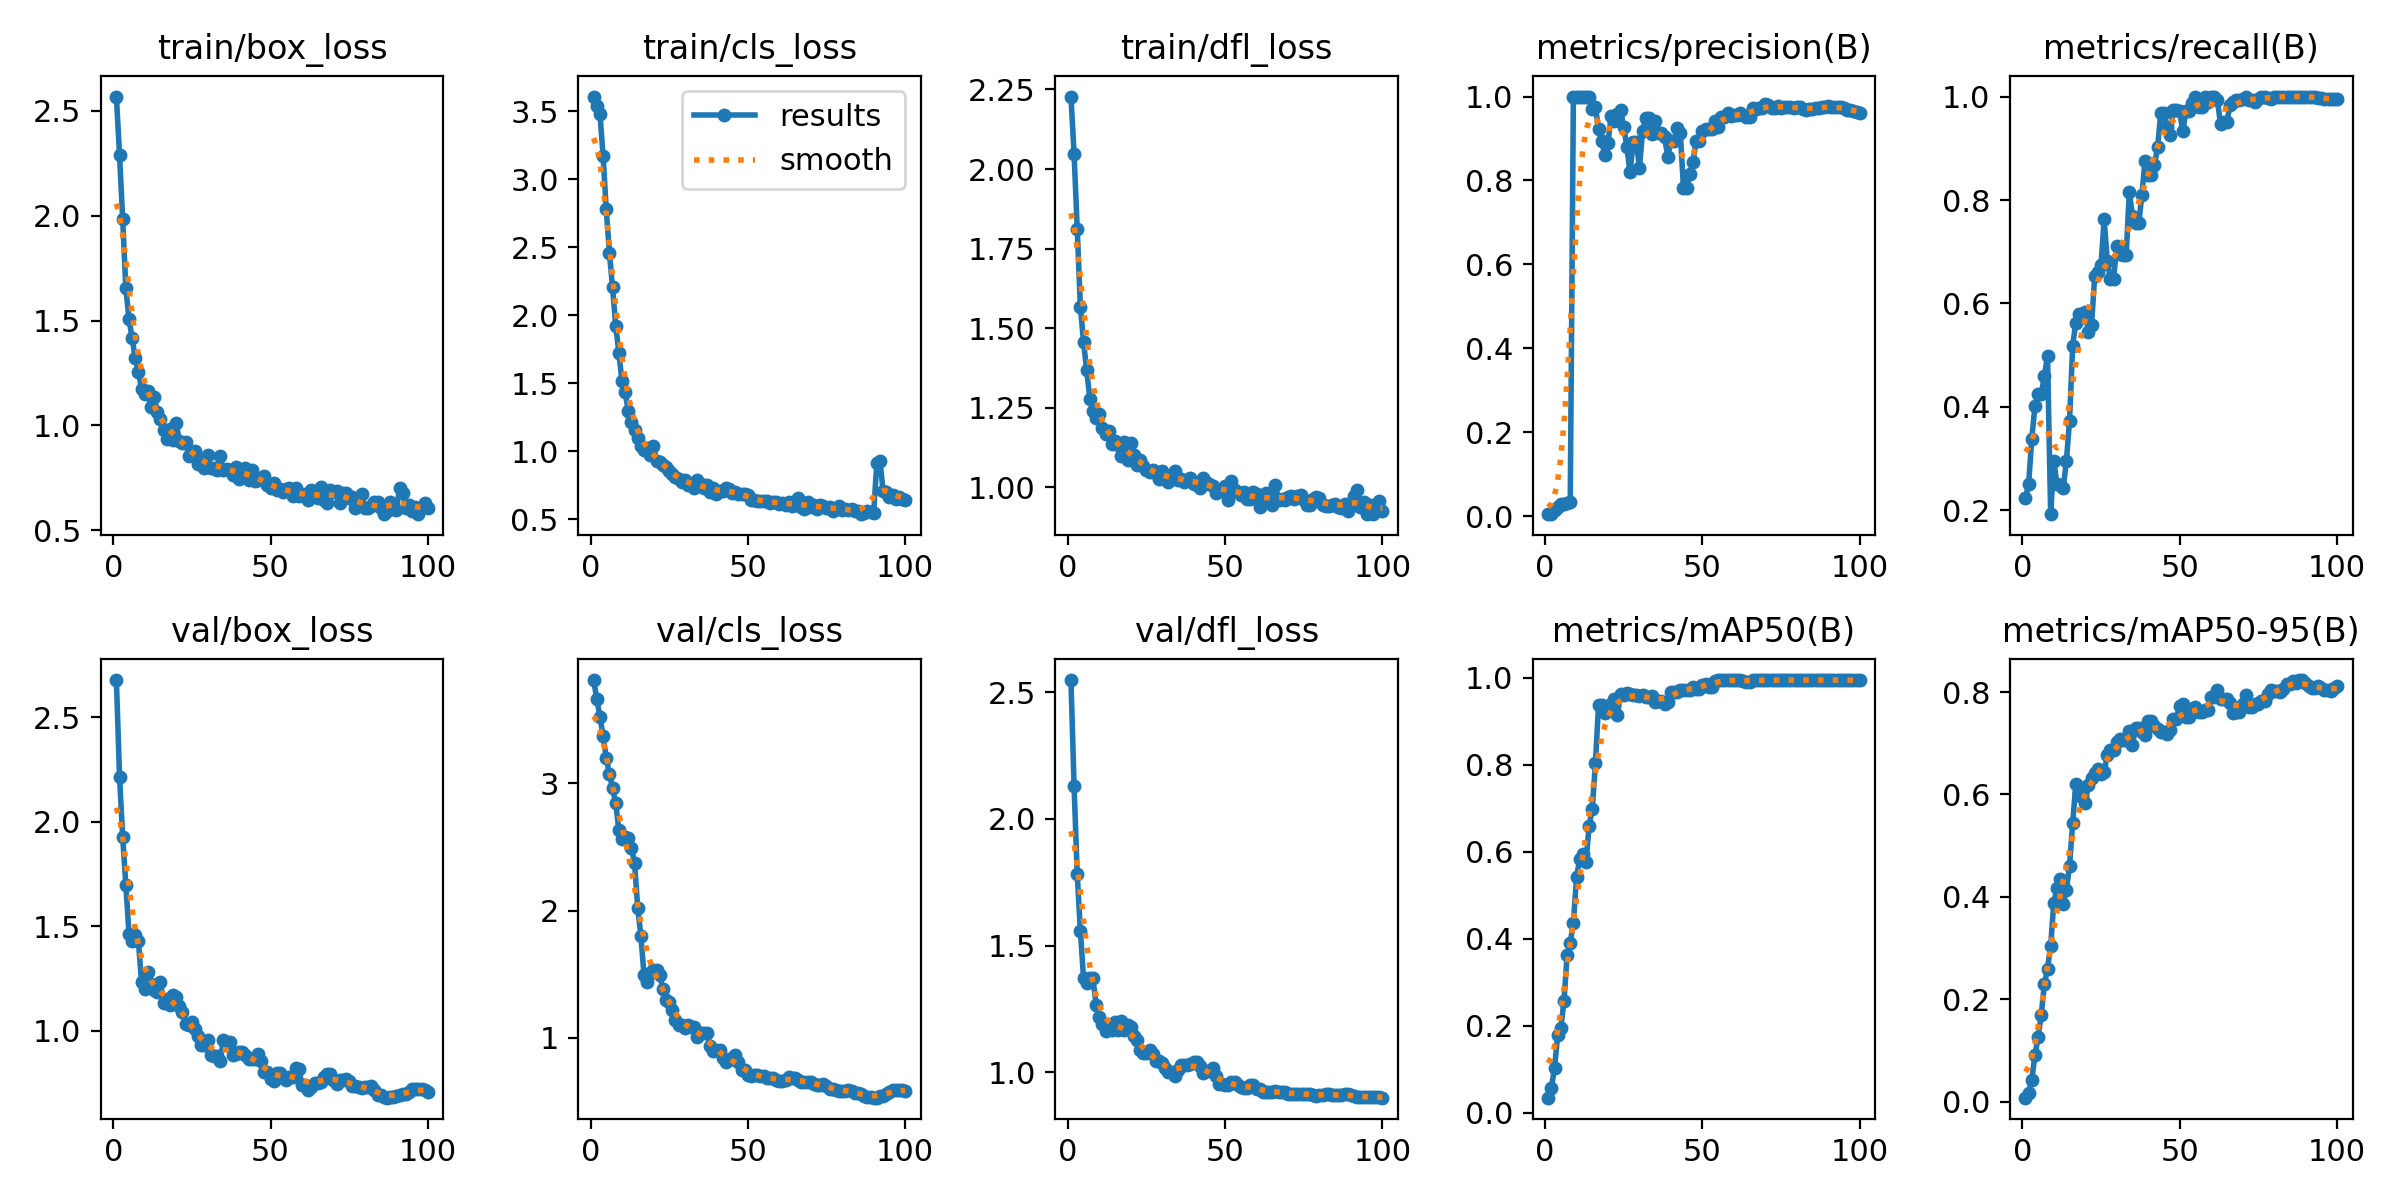

The table this chart was drawn from, first rows:
epoch, time, train/box_loss, train/cls_loss, train/dfl_loss, metrics/precision(B), metrics/recall(B), metrics/mAP50(B), metrics/mAP50-95(B), val/box_loss, val/cls_loss, val/dfl_loss, lr/pg0, lr/pg1, lr/pg2
1, 27.23, 2.568, 3.608, 2.228, 0.00472, 0.2235, 0.03417, 0.00753, 2.677, 3.809, 2.549, 2.5e-05, 2.5e-05, 2.5e-05
2, 45.38, 2.289, 3.539, 2.048, 0.00499, 0.2513, 0.05675, 0.01721, 2.216, 3.659, 2.129, 6.18813e-05, 6.18813e-05, 6.18813e-05
3, 63.73, 1.983, 3.481, 1.812, 0.01379, 0.3385, 0.1019, 0.04282, 1.926, 3.521, 1.781, 9.802e-05, 9.802e-05, 9.802e-05
4, 82.06, 1.656, 3.17, 1.568, 0.02159, 0.4012, 0.1773, 0.09003, 1.698, 3.367, 1.559, 0.0001334, 0.0001334, 0.0001334
5, 100.1, 1.508, 2.777, 1.457, 0.02998, 0.4244, 0.1946, 0.1261, 1.464, 3.201, 1.371, 0.0001681, 0.0001681, 0.0001681
6, 118.3, 1.416, 2.46, 1.368, 0.02934, 0.4244, 0.2554, 0.1687, 1.431, 3.071, 1.351, 0.000202, 0.000202, 0.000202
7, 136.5, 1.32, 2.205, 1.279, 0.03205, 0.4593, 0.3614, 0.2296, 1.457, 2.962, 1.373, 0.0002351, 0.0002351, 0.0002351
8, 154.2, 1.255, 1.924, 1.239, 0.03335, 0.4987, 0.3907, 0.2597, 1.428, 2.844, 1.372, 0.0002676, 0.0002676, 0.0002676
9, 172.6, 1.174, 1.726, 1.218, 1, 0.1927, 0.4363, 0.3044, 1.232, 2.634, 1.265, 0.0002993, 0.0002993, 0.0002993
10, 191.4, 1.149, 1.514, 1.232, 1, 0.2958, 0.5413, 0.3878, 1.2, 2.563, 1.22, 0.0003302, 0.0003302, 0.0003302
11, 209.9, 1.163, 1.436, 1.186, 1, 0.2505, 0.5834, 0.4165, 1.281, 2.579, 1.19, 0.0003604, 0.0003604, 0.0003604
12, 228, 1.087, 1.296, 1.166, 1, 0.2482, 0.5949, 0.4346, 1.222, 2.571, 1.163, 0.0003899, 0.0003899, 0.0003899
13, 246.2, 1.137, 1.217, 1.178, 1, 0.2442, 0.5761, 0.3869, 1.195, 2.493, 1.183, 0.0004186, 0.0004186, 0.0004186
14, 264.4, 1.063, 1.155, 1.137, 1, 0.2957, 0.6596, 0.414, 1.185, 2.371, 1.167, 0.0004465, 0.0004465, 0.0004465
15, 282.7, 1.03, 1.098, 1.145, 0.9697, 0.3731, 0.6983, 0.4604, 1.233, 2.022, 1.198, 0.0004738, 0.0004738, 0.0004738
16, 301, 0.977, 1.037, 1.132, 0.9744, 0.5187, 0.8032, 0.5443, 1.134, 1.803, 1.168, 0.0005003, 0.0005003, 0.0005003
17, 319.1, 0.9366, 1.01, 1.098, 0.9224, 0.5632, 0.9378, 0.6208, 1.154, 1.497, 1.203, 0.000526, 0.000526, 0.000526
18, 337.1, 0.9823, 1.026, 1.143, 0.8935, 0.5795, 0.9376, 0.6026, 1.125, 1.441, 1.168, 0.000551, 0.000551, 0.000551
19, 355.1, 0.9285, 0.9726, 1.087, 0.8619, 0.5733, 0.9187, 0.5947, 1.17, 1.511, 1.188, 0.0005753, 0.0005753, 0.0005753
20, 373.5, 1.011, 1.035, 1.139, 0.8904, 0.5839, 0.9233, 0.5837, 1.161, 1.537, 1.181, 0.0005988, 0.0005988, 0.0005988
21, 391.5, 0.9278, 0.9292, 1.1, 0.9526, 0.5444, 0.939, 0.6184, 1.116, 1.534, 1.142, 0.0006216, 0.0006216, 0.0006216
22, 409.5, 0.9147, 0.9188, 1.071, 0.9422, 0.5585, 0.9515, 0.6316, 1.092, 1.496, 1.127, 0.0006436, 0.0006436, 0.0006436
23, 427, 0.9216, 0.8967, 1.085, 0.959, 0.6536, 0.9142, 0.6427, 1.032, 1.388, 1.087, 0.0006649, 0.0006649, 0.0006649
24, 445.1, 0.8555, 0.8873, 1.067, 0.9677, 0.6613, 0.9627, 0.6488, 1.028, 1.302, 1.075, 0.0006854, 0.0006854, 0.0006854
25, 463.9, 0.8659, 0.8517, 1.055, 0.9281, 0.674, 0.96, 0.6395, 1.041, 1.283, 1.078, 0.0007052, 0.0007052, 0.0007052
26, 482, 0.8767, 0.8336, 1.048, 0.8804, 0.7624, 0.966, 0.6439, 1.01, 1.219, 1.088, 0.0007243, 0.0007243, 0.0007243
27, 500.2, 0.8159, 0.8102, 1.055, 0.8192, 0.6828, 0.9619, 0.6763, 0.9762, 1.138, 1.072, 0.0007426, 0.0007426, 0.0007426
28, 518.2, 0.829, 0.793, 1.045, 0.8921, 0.6471, 0.9597, 0.6864, 0.9298, 1.1, 1.043, 0.0007602, 0.0007602, 0.0007602
29, 536.1, 0.795, 0.771, 1.027, 0.8921, 0.6471, 0.9597, 0.6864, 0.9298, 1.1, 1.043, 0.000777, 0.000777, 0.000777
30, 554.7, 0.8574, 0.7903, 1.053, 0.8303, 0.7106, 0.959, 0.7028, 0.9549, 1.081, 1.035, 0.0007931, 0.0007931, 0.0007931
31, 572.8, 0.7951, 0.7532, 1.032, 0.9188, 0.6954, 0.9605, 0.7081, 0.8851, 1.101, 1.017, 0.0008085, 0.0008085, 0.0008085
32, 591, 0.797, 0.7573, 1.017, 0.9494, 0.6932, 0.9564, 0.7055, 0.8799, 1.086, 0.9996, 0.0008231, 0.0008231, 0.0008231
33, 609, 0.7861, 0.7269, 1.025, 0.9494, 0.6932, 0.9564, 0.7055, 0.8799, 1.086, 0.9996, 0.0008369, 0.0008369, 0.0008369
34, 627, 0.8566, 0.7878, 1.051, 0.9099, 0.8149, 0.9577, 0.7244, 0.8578, 1.007, 0.9856, 0.0008416, 0.0008416, 0.0008416
35, 645.1, 0.7865, 0.7562, 1.023, 0.941, 0.7699, 0.9445, 0.6971, 0.9536, 1.04, 1.008, 0.0008293, 0.0008293, 0.0008293
36, 663.3, 0.7907, 0.7281, 1.026, 0.914, 0.7549, 0.9471, 0.7293, 0.9449, 1.038, 1.029, 0.0008169, 0.0008169, 0.0008169
37, 681.5, 0.7832, 0.7539, 1.018, 0.914, 0.7549, 0.9471, 0.7293, 0.9449, 1.038, 1.029, 0.0008045, 0.0008045, 0.0008045
38, 699.7, 0.7644, 0.697, 1.021, 0.9028, 0.81, 0.9399, 0.7211, 0.8864, 0.9399, 1.027, 0.0007921, 0.0007921, 0.0007921
39, 717.9, 0.8034, 0.731, 1.03, 0.8569, 0.8754, 0.9443, 0.7157, 0.8902, 0.8989, 1.031, 0.0007797, 0.0007797, 0.0007797
40, 736.1, 0.7438, 0.6833, 1.009, 0.8939, 0.8477, 0.967, 0.743, 0.897, 0.9043, 1.039, 0.0007674, 0.0007674, 0.0007674
41, 754.2, 0.7882, 0.7092, 1.015, 0.8939, 0.8477, 0.967, 0.743, 0.897, 0.9043, 1.039, 0.000755, 0.000755, 0.000755
42, 772.1, 0.7964, 0.7087, 0.9983, 0.9239, 0.8672, 0.9684, 0.7339, 0.8837, 0.846, 1.024, 0.0007426, 0.0007426, 0.0007426
43, 790.2, 0.7412, 0.7268, 1.029, 0.9124, 0.9029, 0.9715, 0.7275, 0.8662, 0.8106, 0.998, 0.0007302, 0.0007302, 0.0007302
44, 808.2, 0.7868, 0.7189, 1.017, 0.7813, 0.9682, 0.973, 0.7227, 0.8671, 0.8321, 1.003, 0.0007179, 0.0007179, 0.0007179
45, 825.6, 0.7356, 0.6942, 1.011, 0.7813, 0.9682, 0.973, 0.7227, 0.8671, 0.8321, 1.003, 0.0007055, 0.0007055, 0.0007055
46, 844.4, 0.7407, 0.697, 1.004, 0.8155, 0.9408, 0.9728, 0.7178, 0.8896, 0.8651, 1.016, 0.0006931, 0.0006931, 0.0006931
47, 862.5, 0.746, 0.6825, 0.9817, 0.8434, 0.925, 0.9787, 0.725, 0.8543, 0.8105, 0.9871, 0.0006808, 0.0006808, 0.0006808
48, 880.7, 0.7568, 0.6885, 0.9918, 0.8948, 0.9749, 0.975, 0.7475, 0.8025, 0.7469, 0.9552, 0.0006684, 0.0006684, 0.0006684
49, 898.7, 0.715, 0.6817, 0.9889, 0.8948, 0.9749, 0.975, 0.7475, 0.8025, 0.7469, 0.9552, 0.000656, 0.000656, 0.000656
50, 916.2, 0.7019, 0.6803, 1.004, 0.9186, 0.9715, 0.984, 0.7731, 0.7705, 0.7066, 0.9511, 0.0006436, 0.0006436, 0.0006436
51, 935, 0.7246, 0.6412, 0.9607, 0.922, 0.9325, 0.9868, 0.7777, 0.7583, 0.7022, 0.951, 0.0006312, 0.0006312, 0.0006312
52, 953.3, 0.6915, 0.6432, 1.02, 0.9219, 0.9721, 0.98, 0.7511, 0.7968, 0.7124, 0.9606, 0.0006189, 0.0006189, 0.0006189
53, 971.3, 0.6959, 0.6355, 0.9919, 0.9219, 0.9721, 0.98, 0.7511, 0.7968, 0.7124, 0.9606, 0.0006065, 0.0006065, 0.0006065
54, 988.9, 0.6821, 0.6326, 0.9857, 0.9418, 0.9871, 0.9922, 0.7675, 0.7766, 0.7003, 0.9508, 0.0005941, 0.0005941, 0.0005941
55, 1008, 0.6968, 0.6349, 0.9766, 0.9263, 1, 0.995, 0.7705, 0.7653, 0.6983, 0.9413, 0.0005818, 0.0005818, 0.0005818
56, 1027, 0.7029, 0.6304, 0.9844, 0.9514, 0.9791, 0.995, 0.7608, 0.7802, 0.6862, 0.9381, 0.0005694, 0.0005694, 0.0005694
57, 1045, 0.6613, 0.6199, 0.9633, 0.9514, 0.9791, 0.995, 0.7608, 0.7802, 0.6862, 0.9381, 0.000557, 0.000557, 0.000557
58, 1063, 0.7038, 0.6293, 0.9639, 0.9602, 1, 0.995, 0.7646, 0.8201, 0.6853, 0.9513, 0.0005446, 0.0005446, 0.0005446
59, 1081, 0.6615, 0.6253, 0.9843, 0.9543, 0.9891, 0.995, 0.7649, 0.8158, 0.6722, 0.949, 0.0005322, 0.0005322, 0.0005322
60, 1099, 0.6694, 0.6103, 0.9791, 0.9551, 1, 0.995, 0.7897, 0.7408, 0.6611, 0.9335, 0.0005199, 0.0005199, 0.0005199
... 40 more rows
